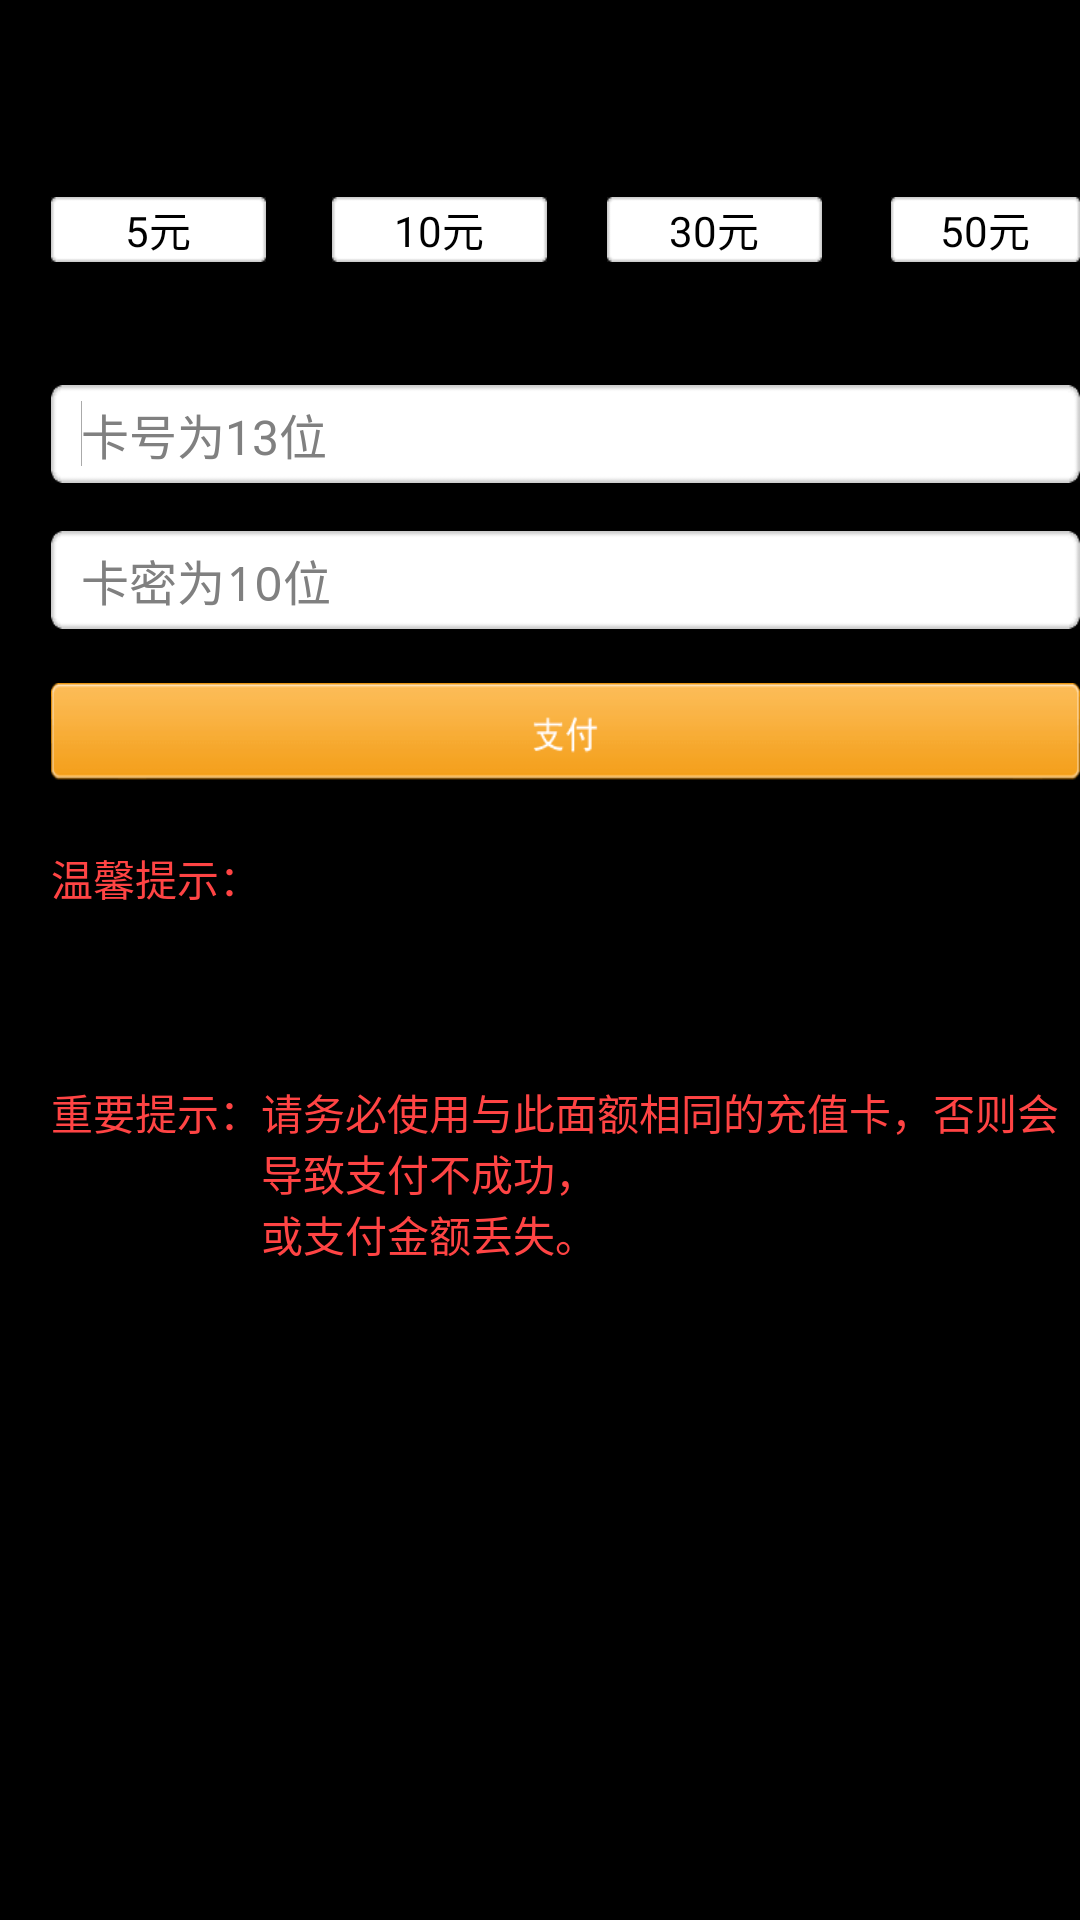

Reconstruct the res/layout file that produces this screen, plus the resources it refers to.
<!-- AndroidManifest.xml: application theme android:Theme.Black.NoTitleBar.Fullscreen -->
<!-- res/layout/by_pay_chongzhi_jiuyou.xml -->
<?xml version="1.0" encoding="utf-8"?>
<RelativeLayout xmlns:android="http://schemas.android.com/apk/res/android"
    android:layout_width="match_parent"
    android:layout_height="match_parent"
    android:background="@drawable/by_firstpagebg" >

    
    <ScrollView
        android:id="@+id/scrollView1"
        android:layout_width="wrap_content"
        android:layout_height="500dp"
        android:layout_alignParentLeft="true"
        android:layout_marginTop="10dp"
        android:scrollbarThumbVertical="@drawable/by_gundong_bg" >
        
    <RelativeLayout 
    android:layout_width="fill_parent"
    android:layout_height="500dp"
    android:background="@drawable/by_firstpagebg">
    
    <TextView
        android:id="@+id/text_card_price"
        android:layout_width="wrap_content"
        android:layout_height="wrap_content"
        android:layout_alignBaseline="@+id/textView1"
        android:layout_alignBottom="@+id/textView1"
        android:layout_marginLeft="18dp"
        android:layout_toRightOf="@+id/textView1"
        android:text="5元" 
        android:textColor="@color/black"/>

    <ToggleButton
        android:id="@+id/price_5"
        android:layout_width="wrap_content"
        android:layout_height="wrap_content"
        android:layout_alignLeft="@+id/textView1"
        android:layout_below="@+id/textView1"
        android:layout_marginTop="19dp"
        android:background="@drawable/style_coin_bg"
        android:text="5"
        android:textOff="5元"
        android:textOn="5元" />

    <ToggleButton
        android:id="@+id/price_10"
        android:layout_width="wrap_content"
        android:layout_height="wrap_content"
        android:layout_alignBaseline="@+id/price_5"
        android:layout_alignBottom="@+id/price_5"
        android:layout_marginLeft="22dp"
        android:layout_toRightOf="@+id/price_5"
        android:background="@drawable/style_coin_bg"
        android:text="10"
        android:textOff="10元"
        android:textOn="10元" />

    <ToggleButton
        android:id="@+id/price_30"
        android:layout_width="wrap_content"
        android:layout_height="wrap_content"
        android:layout_alignBottom="@+id/price_10"
        android:layout_marginLeft="20dp"
        android:layout_toRightOf="@+id/price_10"
        android:background="@drawable/style_coin_bg"
        android:text="30"
        android:textOff="30元"
        android:textOn="30元" />

    <ToggleButton
        android:id="@+id/price_50"
        android:layout_width="wrap_content"
        android:layout_height="wrap_content"
        android:layout_alignBaseline="@+id/price_30"
        android:layout_alignBottom="@+id/price_30"
        android:layout_marginLeft="23dp"
        android:layout_toRightOf="@+id/price_30"
        android:background="@drawable/style_coin_bg"
        android:text="50"
        android:textOff="50元"
        android:textOn="50元" />

    <TextView
        android:id="@+id/textView1"
        android:layout_width="wrap_content"
        android:layout_height="wrap_content"
        android:layout_alignParentLeft="true"
        android:layout_alignParentTop="true"
        android:layout_marginLeft="17dp"
        android:layout_marginTop="16dp"
        android:text="本次支付金额："
        android:textColor="@color/black" />

    <TextView
        android:id="@+id/textView3"
        android:layout_width="wrap_content"
        android:layout_height="wrap_content"
        android:layout_alignLeft="@+id/editText2"
        android:layout_below="@+id/button_pay"
        android:layout_marginTop="21dp"
        android:text="温馨提示："
        android:textColor="@android:color/holo_red_light" />

    <Button
        android:id="@+id/button_pay"
        android:layout_width="wrap_content"
        android:layout_height="wrap_content"
        android:layout_alignLeft="@+id/editText2"
        android:layout_below="@+id/editText2"
        android:layout_marginTop="18dp"
        android:background="@drawable/style_pay_btnbg" />

    <EditText
        android:id="@+id/editText2"
        android:layout_width="wrap_content"
        android:layout_height="wrap_content"
        android:layout_alignLeft="@+id/editText1"
        android:layout_below="@+id/editText1"
        android:layout_marginTop="16dp"
        android:background="@drawable/by_input_bg"
        android:ems="30"
        android:hint="卡密为10位"
        android:imeOptions="flagNoFullscreen"
        android:inputType="textPassword"
        android:lines="1"
        android:maxLines="1"
        android:minLines="1"
        android:paddingLeft="10dp"
        android:singleLine="true"
        android:textColor="@android:color/darker_gray"
        android:textSize="16sp" />

    <EditText
        android:id="@+id/editText1"
        android:layout_width="wrap_content"
        android:layout_height="wrap_content"
        android:layout_alignLeft="@+id/price_5"
        android:layout_below="@+id/price_5"
        android:layout_marginTop="41dp"
        android:background="@drawable/by_input_bg"
        android:ems="30"
        android:hint="卡号为13位"
        android:imeOptions="flagNoFullscreen"
        android:maxLines="1"
        android:minLines="1"
        android:paddingLeft="10dp"
        android:singleLine="true"
        android:textColor="@android:color/darker_gray"
        android:textSize="16sp" >

        <requestFocus />
    </EditText>

    <TextView
        android:id="@+id/textView4"
        android:layout_width="wrap_content"
        android:layout_height="wrap_content"
        android:layout_alignBaseline="@+id/textView3"
        android:layout_alignBottom="@+id/textView3"
        android:layout_toRightOf="@+id/textView3"
        android:text="@string/by_pay_tip_wenxin_jiuyou"
        android:textColor="@android:color/black" />
    
    <TextView
        android:id="@+id/textView5"
        android:layout_width="wrap_content"
        android:layout_height="wrap_content"
        android:layout_alignLeft="@+id/textView3"
        android:layout_below="@+id/textView4"
        android:layout_marginTop="17dp"
        android:text="重要提示："
        android:textColor="@android:color/holo_red_light" />

    <TextView
        android:id="@+id/textView6"
        android:layout_width="wrap_content"
        android:layout_height="wrap_content"
        android:layout_alignBaseline="@+id/textView5"
        android:layout_alignBottom="@+id/textView5"
        android:layout_alignLeft="@+id/textView4"
        android:text="@string/by_pay_tip_zhongyao_message"
        android:textColor="@android:color/holo_red_light" />
    
    
    
    </RelativeLayout>
    </ScrollView>
    

</RelativeLayout>
<!-- resources referenced by this layout -->
<resources>
  <!-- drawable by_gundong_bg: png bitmap (drawable-hdpi, 149 bytes) -->
  <!-- drawable by_input_bg: png bitmap (drawable-hdpi, 289 bytes) -->
  <!-- drawable style_coin_bg (drawable) -->
  <?xml version="1.0" encoding="utf-8"?>
  <selector xmlns:android="http://schemas.android.com/apk/res/android" >
      
  
      
      <item android:state_checked="true" android:drawable="@drawable/coin_select_bg"></item>
  
  <item android:drawable="@drawable/coin_normal_bg"></item>
  </selector>
  <!-- drawable style_pay_btnbg (drawable) -->
  <?xml version="1.0" encoding="utf-8"?>
  <selector xmlns:android="http://schemas.android.com/apk/res/android" >
      <item android:state_enabled="true" android:state_pressed="true"
          android:drawable="@drawable/by_pay_btnbg_sel"/>
      
      <item android:state_enabled="true"  android:drawable="@drawable/by_pay_btnbg"></item>
  
  </selector>
  <string name="by_pay_tip_wenxin_jiuyou">由于资费调整，当前支付方式比例为1元=8000游戏币，\n点击确认即为同意此计费标准！</string>
  <string name="by_pay_tip_zhongyao_message">请务必使用与此面额相同的充值卡，否则会导致支付不成功，\n或支付金额丢失。</string>
  <!-- drawable coin_select_bg: png bitmap (drawable-xhdpi, 202 bytes) -->
  <!-- drawable coin_normal_bg: png bitmap (drawable-xhdpi, 193 bytes) -->
  <!-- drawable by_pay_btnbg_sel: png bitmap (drawable-hdpi, 797 bytes) -->
  <!-- drawable by_pay_btnbg: png bitmap (drawable-hdpi, 886 bytes) -->
  <!-- not gathered from this repository: default colours our renderer supplied (Android Studio template values) -->
  <color name="black">#FF000000</color>
</resources>
